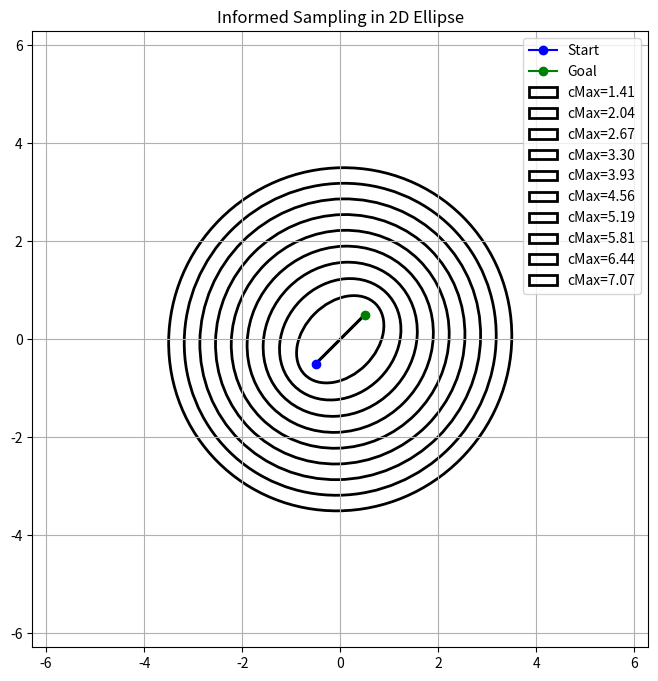

Python code for this plot:
import numpy as np
import matplotlib.pyplot as plt
import matplotlib.patches as patches

np.random.seed(42)
np.set_printoptions(precision=2, suppress=True, linewidth=200)


# informed sampling according to the paper
def informed_sampling(xStart, xGoal, cMax):
    dof = xStart.shape[0]
    xCenter = (xStart + xGoal) / 2
    rotationAxisC = rotation_to_world(xStart, xGoal)
    cMin = np.linalg.norm(xGoal - xStart)
    L = hyperellipsoid_informed_axis_length(cMax, cMin, dof=dof)
    xBall = unit_ball_sampling(dof=dof)
    xRand = (rotationAxisC @ L @ xBall) + xCenter
    return xRand


def informed_sampling_bulk(xStart, xGoal, cMax, numsample):
    dof = xStart.shape[0]
    xCenter = (xStart + xGoal) / 2
    rotationAxisC = rotation_to_world(xStart, xGoal)
    cMin = np.linalg.norm(xGoal - xStart)
    L = hyperellipsoid_informed_axis_length(cMax, cMin, dof=dof)
    xBall = unit_ball_sampling_bulk(dof, numsample)
    xRand = (rotationAxisC @ L @ xBall) + xCenter
    return xRand.T


def informed_sampling_ellipse(xStart, xGoal, cMax):
    dof = xStart.shape[0]
    xCenter = (xStart + xGoal) / 2
    rotationAxisC = rotation_to_world(xStart, xGoal)
    cMin = np.linalg.norm(xGoal - xStart)
    L = hyperellipsoid_informed_axis_length(cMax, cMin, dof=dof)
    return xCenter, rotationAxisC, L, cMin


def informed_surface_sampling_bulk(xStart, xGoal, cMax, numsample):
    dof = xStart.shape[0]
    xCenter = (xStart + xGoal) / 2
    rotationAxisC = rotation_to_world(xStart, xGoal)
    cMin = np.linalg.norm(xGoal - xStart)
    L = hyperellipsoid_informed_axis_length(cMax, cMin, dof=dof)
    xBall = unit_ball_surface_sampling_bulk(dof, numsample)
    xRand = (rotationAxisC @ L @ xBall) + xCenter
    return xRand.T


def hyperellipsoid_informed_axis_length(cMax, cMin, dof=2):  # L
    r1 = cMax / 2
    ri = np.sqrt(cMax**2 - cMin**2) / 2
    diagTerm = [r1] + [ri] * (dof - 1)
    return np.diag(diagTerm)


# custom sampling on ellipse with custom axis lengths
def elliptical_sampling(xStart, xGoal, L, sampling):
    xCenter = (xStart + xGoal) / 2
    rotationAxisC = rotation_to_world(xStart, xGoal)
    xBall = sampling()
    xRand = (rotationAxisC @ L @ xBall) + xCenter
    return xRand


def hyperellipsoid_custom_axis_length(long_axis, short_axis, dof=2):  # L
    diagTerm = [long_axis] + [short_axis] * (dof - 1)
    return np.diag(diagTerm)


def custom_inside_sampling(xStart, xGoal, long_axis, short_axis, numsample):
    dof = xStart.shape[0]
    L = hyperellipsoid_custom_axis_length(long_axis, short_axis, dof=dof)
    xCenter = (xStart + xGoal) / 2
    rotationAxisC = rotation_to_world(xStart, xGoal)
    xBall = unit_ball_sampling_bulk(dof, numsample)
    xRand = (rotationAxisC @ L @ xBall) + xCenter
    return xRand.T


def custom_surface_sampling(xStart, xGoal, long_axis, short_axis, numsample):
    dof = xStart.shape[0]
    L = hyperellipsoid_custom_axis_length(long_axis, short_axis, dof=dof)
    xCenter = (xStart + xGoal) / 2
    rotationAxisC = rotation_to_world(xStart, xGoal)
    xBall = unit_ball_surface_sampling_bulk(dof, numsample)
    xRand = (rotationAxisC @ L @ xBall) + xCenter
    return xRand.T


# inside sampling or on the surface sampling
def unit_ball_sampling(dof=2):
    u = np.random.normal(0.0, 1.0, (dof + 2, 1))
    norm = np.linalg.norm(u)
    u = u / norm
    return u[:dof, :]  # The first N coordinates are uniform in a unit N ball


def unit_ball_sampling_bulk(dof=2, num_samples=1):
    u = np.random.normal(0.0, 1.0, (dof + 2, num_samples))
    norms = np.linalg.norm(u, axis=0)
    u = u / norms
    return u[:dof, :]  # The first N coordinates are uniform in a unit N ball


def unit_ball_surface_sampling(dof=2):
    u = np.random.normal(0.0, 1.0, (dof, 1))
    norm = np.linalg.norm(u)
    u = u / norm
    return u  # The first N coordinates are uniform on the surface of a unit N ball


def unit_ball_surface_sampling_bulk(dof=2, num_samples=1):
    u = np.random.normal(0.0, 1.0, (dof, num_samples))
    norms = np.linalg.norm(u, axis=0)
    u = u / norms
    return u  # The first N coordinates are uniform on the surface of a unit N ball


# Rotation
def rotation_to_world(xStart, xGoal):  # C
    dof = xStart.shape[0]
    cMin = np.linalg.norm(xGoal - xStart)
    a1 = (xGoal - xStart) / cMin
    I1 = np.array([1.0] + [0.0] * (dof - 1)).reshape(1, -1)
    M = a1 @ I1
    U, _, V_T = np.linalg.svd(M, True, True)
    middleTerm = [1.0] * (dof - 1) + [np.linalg.det(U) * np.linalg.det(V_T.T)]
    return U @ np.diag(middleTerm) @ V_T


def sampling_rotation_matrix(n):
    A = np.random.randn(n, n)
    Q, R = np.linalg.qr(A)
    # fix sign ambiguity
    D = np.diag(np.sign(np.diag(R)))
    Q = Q @ D
    # enforce det = +1
    if np.linalg.det(Q) < 0:
        Q[:, 0] *= -1
    return Q


def isPointinEllipse(ecx, ecy, ela, elb, eRM, px, py):
    ellipsoidCenter = np.array([ecx, ecy]).reshape(2, 1)
    ellipsoidAxis = np.array([ela, elb]).reshape(2, 1)
    pointCheck = np.array([px, py]).reshape(2, 1) - ellipsoidCenter
    pointCheckRotateBack = eRM.T @ pointCheck
    mid = pointCheckRotateBack / ellipsoidAxis
    midsq = mid**2
    eq = sum(midsq)
    if eq <= 1.0:
        return True
    else:
        return False


def isPointinEllipseBulk(ecx, ecy, ela, elb, eRM, points):
    ellipsoidCenter = np.array([ecx, ecy]).reshape(2, 1)
    ellipsoidAxis = np.array([ela, elb]).reshape(2, 1)
    pointCheck = points.T - ellipsoidCenter
    pointCheckRotateBack = eRM.T @ pointCheck
    mid = pointCheckRotateBack / ellipsoidAxis
    midsq = mid**2
    eq = np.sum(midsq, axis=0)
    return eq <= 1.0


def isPointinEllipseBulk2(xCenter, rotationAxisC, L, points):
    """
    >>> p1 = (4.58, 1.14)
    >>> p2 = (0.0, 0.0)
    >>> p3 = (4.0, 3.8)
    >>> p4 = (-2.5, 6.4)
    >>> points = np.array([p1, p2, p3, p4])
    >>> xstart = np.array([-2, 0]).reshape(2, 1)
    >>> xgoal = np.array([4.0, 0]).reshape(2, 1)
    >>> cMax = 1.5 * np.linalg.norm(xgoal - xstart)
    >>> xCenter, rotationAxisC, L, cMin = informed_sampling_ellipse(
        xstart, xgoal, cMax
    )
    >>> states2 = isPointinEllipseBulk2(xCenter, rotationAxisC, L, points)
    """
    pointCheck = points.T - xCenter
    pointCheckRotateBack = rotationAxisC.T @ pointCheck
    mid = pointCheckRotateBack / np.diag(L).reshape(-1, 1)
    midsq = mid**2
    eq = np.sum(midsq, axis=0)
    return eq <= 1.0


#
def sampling_circle_in_jointlimit(roffset, dof=2):
    limit = np.array(
        [
            [-np.pi, np.pi],
        ]
        * dof
    )
    limit_offset = limit.copy()
    limit_offset[:, 0] += roffset
    limit_offset[:, 1] -= roffset
    qcenter = np.random.uniform(
        low=limit_offset[:, 0], high=limit_offset[:, 1], size=(dof,)
    )
    return qcenter


#
def sampling_two_points(eta, dof=2):
    qa = np.random.uniform(low=-np.pi, high=np.pi, size=(dof,))
    qb = np.random.uniform(low=-np.pi, high=np.pi, size=(dof,))
    qc = qa + eta * (qa - qb) / np.linalg.norm(qa - qb)
    l = np.linalg.norm(qa - qc)
    return qa, qc, l


#
def sampling_Xstartgoal(qcenter, Rbest, cmin, dof=2):
    if cmin > 2 * Rbest:
        raise ValueError("cmin is larger than the diameter of the circle.")

    Rrand = sampling_rotation_matrix(dof)
    cMax = 2 * Rbest
    L = hyperellipsoid_informed_axis_length(cMax, cmin, dof=dof)
    e1 = np.zeros((dof, 1))
    e1[0, 0] = 1.0
    u = Rrand @ e1
    rmin = cmin / 2
    qa = qcenter - rmin * u
    qb = qcenter + rmin * u
    return qa, qb


# util function
def three_point_path(qs, qm, qe, num_points=100):
    # intended for interpolate between qs, qmid on ellipse and qe
    p1 = np.linspace(qs, qm, num=num_points // 2)
    p2 = np.linspace(qm, qe, num=num_points // 2)
    p = np.vstack((p1, p2))
    return p[:, :, 0].T  # shape (num_points, dof)


def linear_interp(qa, qb, eta=0.1):
    dist = np.linalg.norm(qb - qa)
    num_segments = int(np.ceil(dist / eta))
    path = []
    for i in range(num_segments + 1):
        alpha = i / num_segments
        q = (1 - alpha) * qa + alpha * qb
        path.append(q)
    path = np.array(path)
    return path


def bezier_curve(q0, qc, qg, num_points=100):
    t = np.linspace(0, 1, num_points)
    B = ((1 - t) ** 2) * q0 + (2 * (1 - t) * t) * qc + (t**2) * qg
    return B


#
# The Lebesgue measure (i.e., "volume") of an n-dimensional ball with a unit radius.
def unit_nball_volume_measure(dof):
    gammafunction = {
        1: 1.0,
        2: 1.0,
        3: 2.0,
        4: 6.0,
        5: 24.0,
        6: 120.0,
    }
    return (np.pi ** (dof / 2)) / gammafunction[(dof / 2) + 1]  # ziD


# The Lebesgue measure (i.e., "volume") of an n-dimensional prolate hyperspheroid
# (a symmetric hyperellipse) given as the distance between the foci and the transverse diameter.
def prolate_hyperspheroid_measure():
    pass


def lebesgue_obstacle_free_measure(configlimit):
    # configLimit = [
    #     [-np.pi, np.pi],
    #     [-np.pi, np.pi],
    #     [-np.pi, np.pi],
    #     [-np.pi, np.pi],
    #     [-np.pi, np.pi],
    #     [-np.pi, np.pi],
    # ]
    diff = np.diff(configlimit)
    return np.prod(diff)


def rewire_radius(eta, dof, configlimit, numVert, rwfact=1.1):
    inverseDoF = 1.0 / dof
    lbf = lebesgue_obstacle_free_measure(configlimit)
    ubvm = unit_nball_volume_measure(dof)
    gammaRRG = rwfact * 2.0 * ((1.0 + inverseDoF) * (lbf / ubvm)) ** (inverseDoF)
    return np.min([eta, gammaRRG * (np.log(numVert) / numVert) ** (inverseDoF)])


# Matplotlib patch for 2D ellipse visualization
def get_2d_ellipse_informed_mplpatch(xStart, xGoal, cMax):
    cMin = np.linalg.norm(xGoal - xStart)
    xCenter = (xStart + xGoal) / 2
    L = hyperellipsoid_informed_axis_length(cMax, cMin)
    C = rotation_to_world(xStart, xGoal)  # hyperellipsoid rotation axis
    w = L[0, 0] * 2
    h = L[1, 1] * 2
    a = np.degrees(np.arctan2(C[1, 0], C[0, 0]))

    el = patches.Ellipse(
        (xCenter[0], xCenter[1]),
        width=w,
        height=h,
        angle=a,
        fill=False,
        # edgecolor="red",
        linewidth=2,
    )
    return el


def get_2d_ellipse_custom_mplpatch(xStart, xGoal, long_axis, short_axis):
    xCenter = (xStart + xGoal) / 2
    L = hyperellipsoid_custom_axis_length(long_axis, short_axis)
    C = rotation_to_world(xStart, xGoal)  # hyperellipsoid rotation axis
    w = L[0, 0] * 2
    h = L[1, 1] * 2
    a = np.degrees(np.arctan2(C[1, 0], C[0, 0]))

    el = patches.Ellipse(
        (xCenter[0], xCenter[1]),
        width=w,
        height=h,
        angle=a,
        fill=False,
        # edgecolor="red",
        linewidth=2,
    )
    return el


def get_2d_circle_mplpatch(qcenter, r):
    circle = plt.Circle(
        (qcenter[0], qcenter[1]),
        r,
        color="b",
        fill=False,
        linestyle="--",
    )
    return circle


def interplolate_line(q1, q2, n=10):
    path = np.linspace(q1, q2, n)
    return path


def ellipsoid_size_ratio():
    dof = 2  # degrees of freedom for the configuration space
    xStart = np.array([-0.5] * dof).reshape(-1, 1)
    xGoal = np.array([0.5] * dof).reshape(-1, 1)
    cmin_mulpr = np.linspace(1, 5, num=10, endpoint=True)
    cMin = np.linalg.norm(xGoal - xStart)
    cMaxs = cmin_mulpr * cMin
    perc = 100 * (cMaxs - cMin) / cMin

    for i in range(len(cMaxs)):
        print(
            f"cMax: {cMaxs[i]:.2f}, Max/Min: {cMaxs[i]/cMin:.2f} |{perc[i]:.2f}%"
        )

    # plot
    fig, ax = plt.subplots(figsize=(8, 8))
    ax.plot(xStart[0], xStart[1], marker="o", color="blue", label="Start")
    ax.plot(xGoal[0], xGoal[1], marker="o", color="green", label="Goal")
    for cMax in cMaxs:
        el = get_2d_ellipse_informed_mplpatch(xStart, xGoal, cMax)
        el.set_label(f"cMax={cMax:.2f}")
        ax.add_patch(el)
    ax.set_aspect("equal", "box")
    ax.set_xlim(-2 * np.pi, 2 * np.pi)
    ax.set_ylim(-2 * np.pi, 2 * np.pi)
    ax.grid(True)
    ax.legend()
    ax.set_title("Informed Sampling in 2D Ellipse")
    plt.show()


def sampling_xstartgoal_dataset_():
    dof = 2
    Rbest = 1.0
    cMax = 2 * Rbest
    cmin = 1.0
    ndata = 5
    shape = (ndata, dof + dof)
    Qcircle = np.empty(shape=(ndata, dof))
    Qrand = np.empty(shape=shape)
    for i in range(ndata):
        qcenter = sampling_circle_in_jointlimit(Rbest, dof)
        Qcircle[i, :] = qcenter.ravel()
        qs, qe = sampling_Xstartgoal(qcenter.reshape(-1, 1), Rbest, cmin, dof)
        Qrand[i, 0:dof] = qs.ravel()
        Qrand[i, dof : dof + dof] = qe.ravel()

    fig, ax = plt.subplots(1, 1)
    for i in range(ndata):
        qcenter = Qcircle[i, :].reshape(-1, 1)
        qs = Qrand[i, 0:dof].reshape(-1, 1)
        qe = Qrand[i, dof : dof + dof].reshape(-1, 1)

        ax.plot(qs[0], qs[1], marker="o", color="blue")
        ax.plot(qe[0], qe[1], marker="o", color="green")
        e = get_2d_ellipse_informed_mplpatch(qs, qe, cMax)
        ax.add_patch(e)
        c = get_2d_circle_mplpatch(qcenter, Rbest)
        ax.add_patch(c)

    ax.set_aspect("equal", "box")
    ax.set_xlim(-np.pi, np.pi)
    ax.set_ylim(-np.pi, np.pi)
    ax.grid(True)
    ax.set_title("Dataset of Start and Goal Sampling in Informed Ellipses")
    plt.show()


def unit_vector(q1, q2):
    v = q2 - q1
    return v / np.linalg.norm(v)


def sorting_points_on_vector(q1, q2, X):
    """
    X = np.array(
        [
            [0.5, 1.5],
            [1.5, 1.0],
            [1.0, 0.5],
            [2.5, 1.0],
            [2.0, 2.5],
            [3.5, 3.0],
            [3.0, 3.5],
        ]
    )
    q1 = np.array([0, 0])
    q2 = np.array([1, 1])
    X_sorted = sorting_points_on_vector(q1, q2, X)
    """
    v = unit_vector(q1, q2)
    s = X @ v  # projection scalars
    order = np.argsort(s)
    X_sorted = X[order]
    return X_sorted


if __name__ == "__main__":
    ellipsoid_size_ratio()
